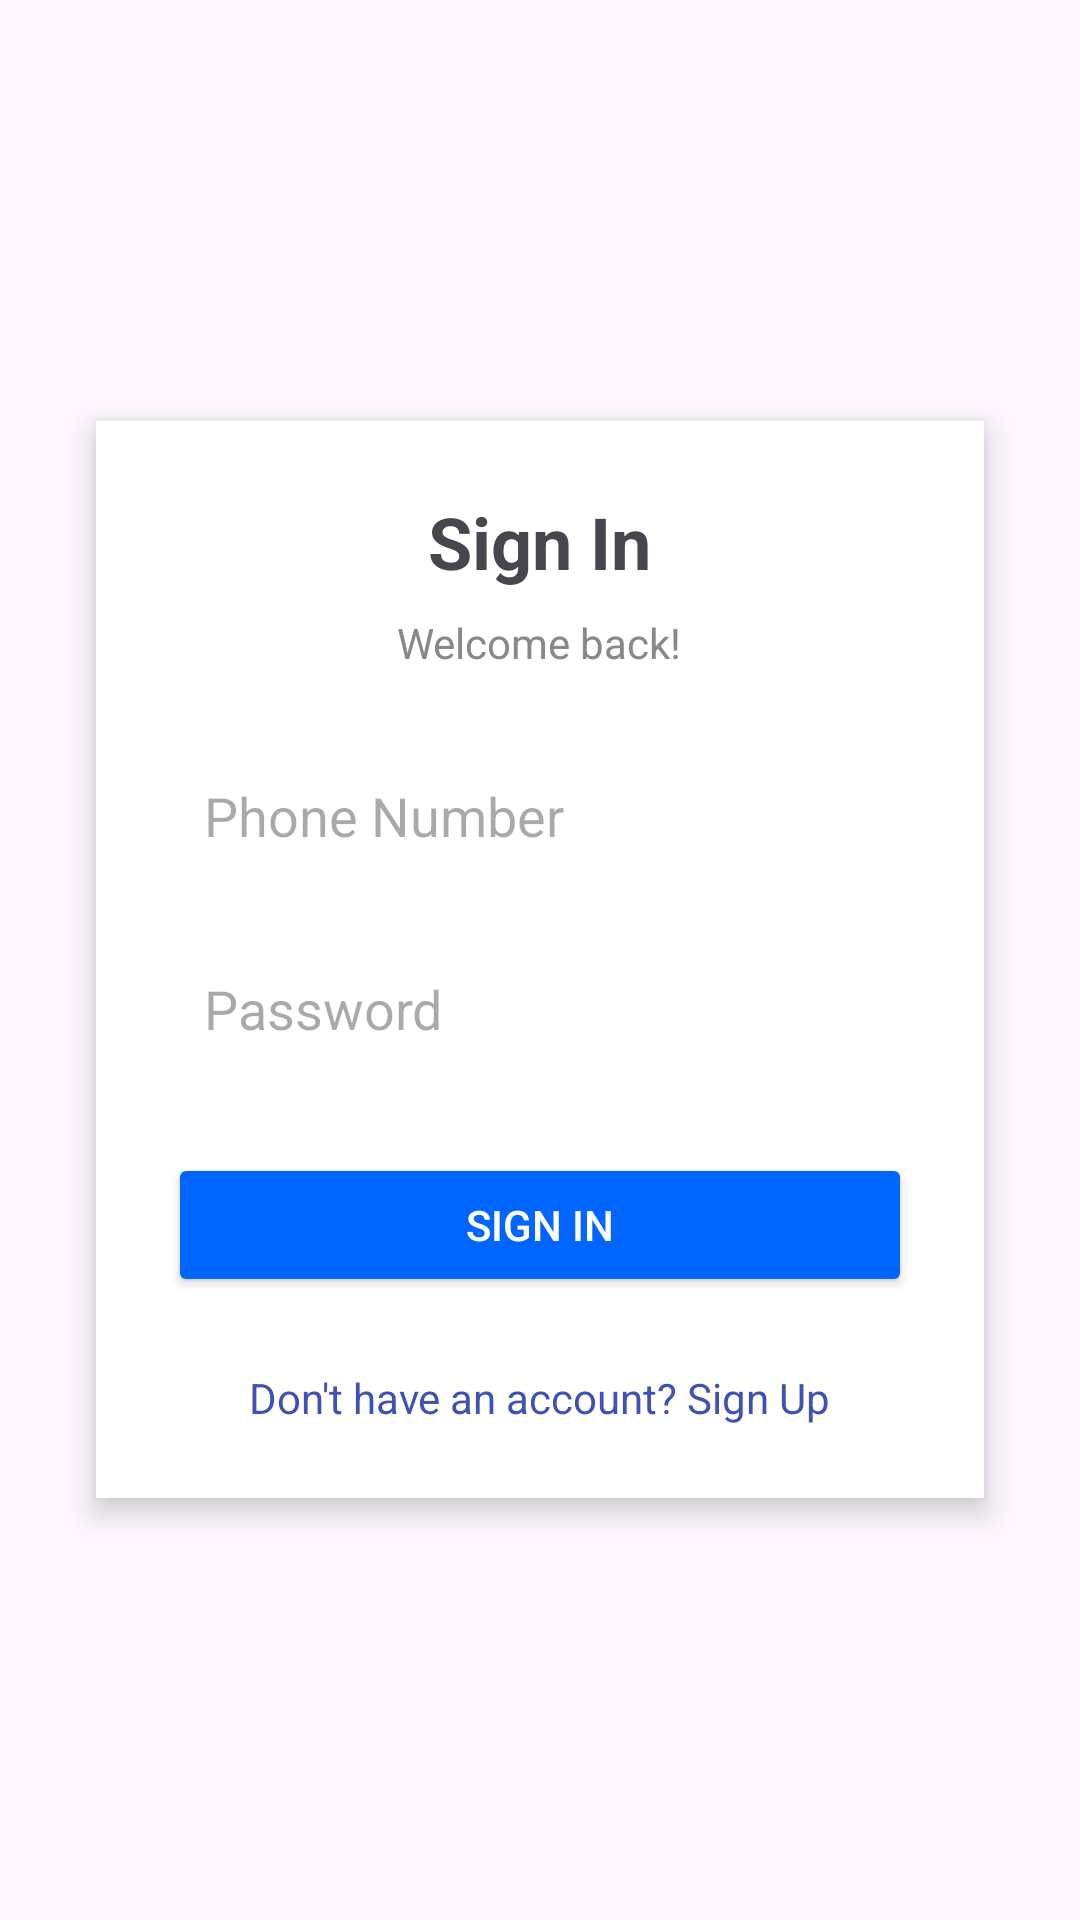

Layout XML and referenced resources for this Android screen:
<!-- AndroidManifest.xml: application theme Theme.Basicathentication -->
<!-- res/layout/activity_sign_in.xml -->
<?xml version="1.0" encoding="utf-8"?>
<RelativeLayout xmlns:android="http://schemas.android.com/apk/res/android"
    android:id="@+id/signInLayout"
    android:layout_width="match_parent"
    android:layout_height="match_parent"
    android:padding="16dp">

    <LinearLayout
        android:id="@+id/signInCard"
        android:layout_width="match_parent"
        android:layout_height="wrap_content"
        android:orientation="vertical"
        android:background="@android:color/white"
        android:elevation="6dp"
        android:padding="24dp"
        android:layout_centerInParent="true"
        android:layout_margin="16dp"
        android:clipToPadding="false"
        android:layout_alignParentBottom="false"
        android:layout_alignParentTop="false"
        android:layout_alignParentLeft="true"
        android:layout_alignParentStart="true"
        android:layout_alignParentRight="true"
        android:layout_alignParentEnd="true"
        android:layout_centerHorizontal="true"
        android:layout_marginTop="80dp"
        android:layout_marginBottom="80dp"
        android:backgroundTint="@android:color/white"
        android:backgroundTintMode="src_in">

        <TextView
            android:id="@+id/Header"
            android:layout_width="wrap_content"
            android:layout_height="wrap_content"
            android:text="Sign In"
            android:textSize="24sp"
            android:textStyle="bold"
            android:layout_gravity="center_horizontal"
            android:paddingBottom="8dp" />

        <TextView
            android:layout_width="wrap_content"
            android:layout_height="wrap_content"
            android:text="Welcome back!"
            android:textSize="14sp"
            android:textColor="#888888"
            android:layout_gravity="center_horizontal"
            android:paddingBottom="24dp" />

        <EditText
            android:id="@+id/phoneSignInInput"
            android:layout_width="match_parent"
            android:layout_height="wrap_content"
            android:hint="Phone Number"
            android:inputType="phone"
            android:background="@drawable/edittext_background"
            android:padding="12dp"
            android:layout_marginBottom="16dp" />

        <EditText
            android:id="@+id/passwordSignInInput"
            android:layout_width="match_parent"
            android:layout_height="wrap_content"
            android:hint="Password"
            android:inputType="textPassword"
            android:background="@drawable/edittext_background"
            android:padding="12dp"
            android:layout_marginBottom="24dp" />

        <Button
            android:id="@+id/signInButton"
            android:layout_width="match_parent"
            android:layout_height="wrap_content"
            android:text="Sign In"
            android:backgroundTint="#0066FF"
            android:textColor="@android:color/white"
            android:layout_marginBottom="16dp" />

        <TextView
            android:id="@+id/goToSignUp"
            android:layout_width="wrap_content"
            android:layout_height="wrap_content"
            android:text="Don't have an account? Sign Up"
            android:textColor="#3F51B5"
            android:textSize="14sp"
            android:layout_gravity="center_horizontal"
            android:layout_marginTop="8dp" />
    </LinearLayout>
</RelativeLayout>
<!-- resources referenced by this layout -->
<resources>
  <style name="Theme.Basicathentication" parent="Base.Theme.Basicathentication" />
  <style name="Base.Theme.Basicathentication" parent="Theme.Material3.DayNight.NoActionBar">
          
          
      </style>
</resources>
